5-way image classification set "images" from GitHub (Achrafaloumami/farm_animals_database); label vocabulary: chevre, cochon, mouton, poulet, vache.

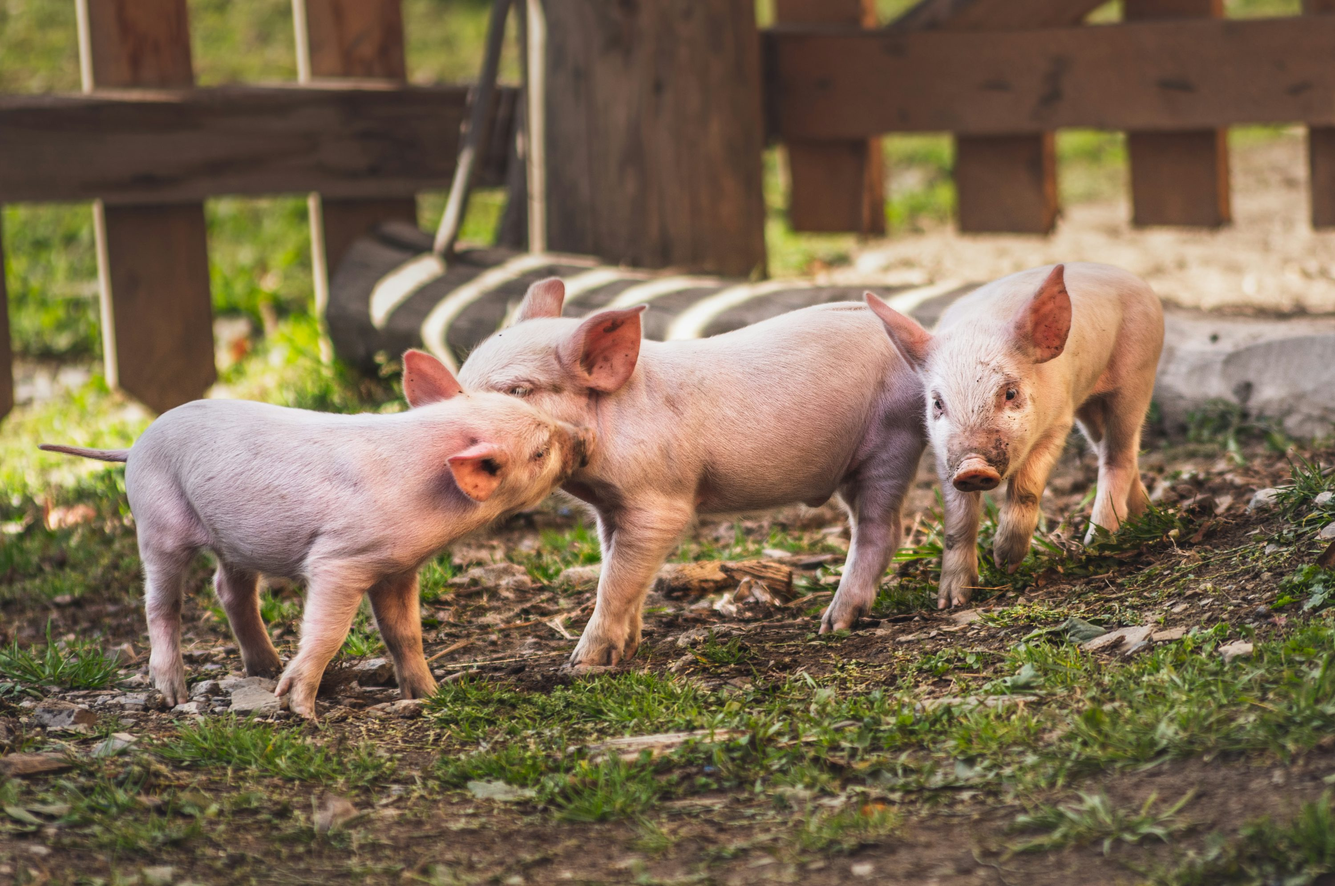
Label: cochon

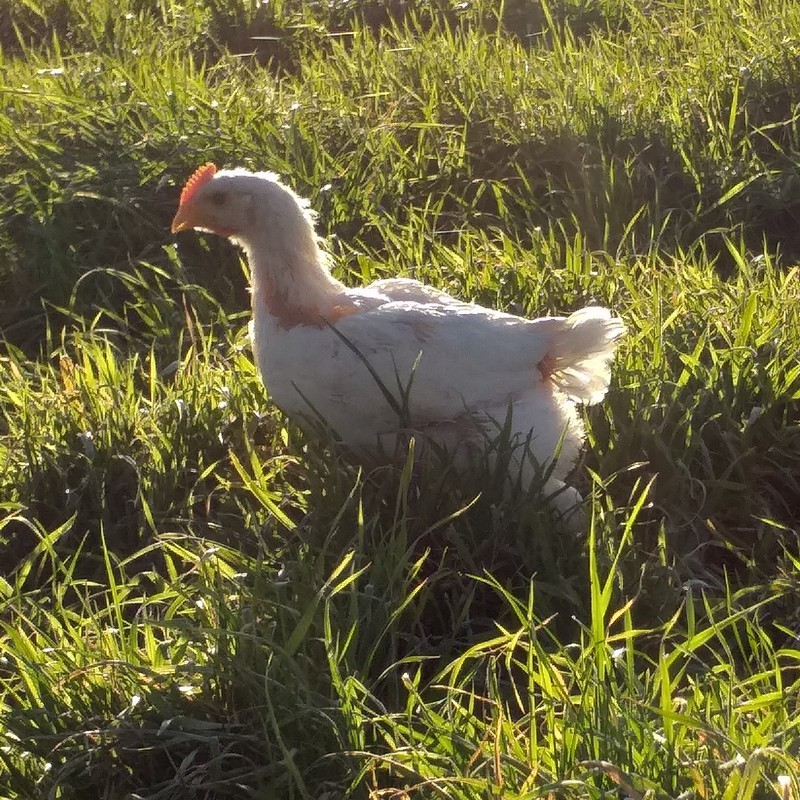
Label: poulet

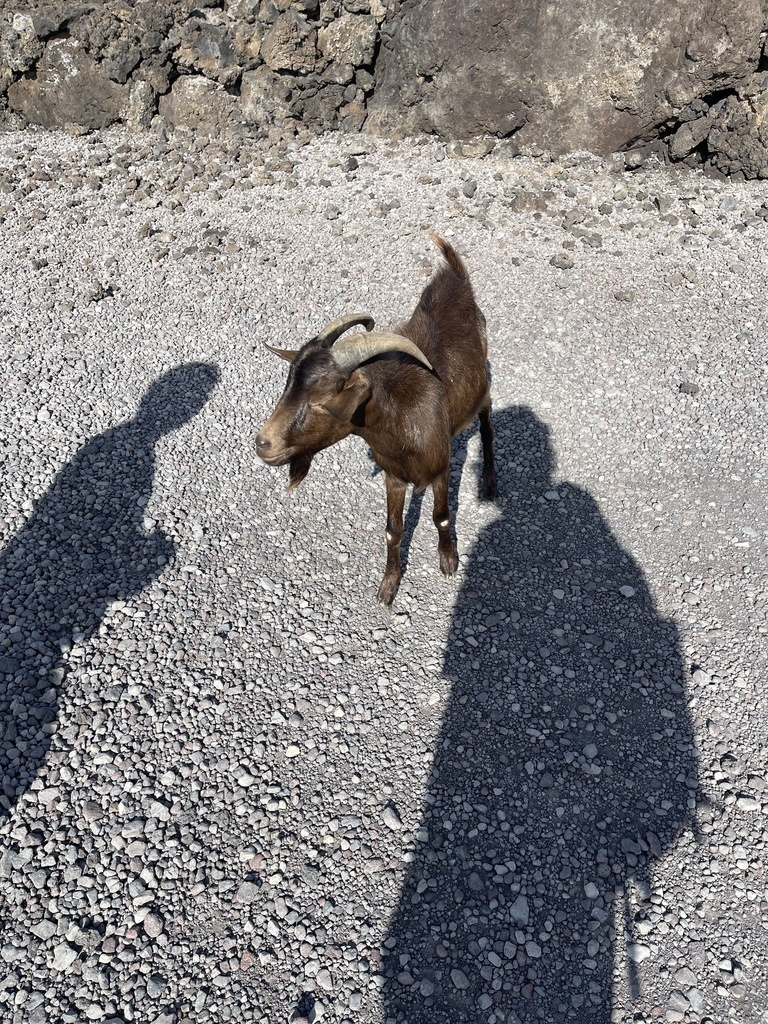
Label: chevre

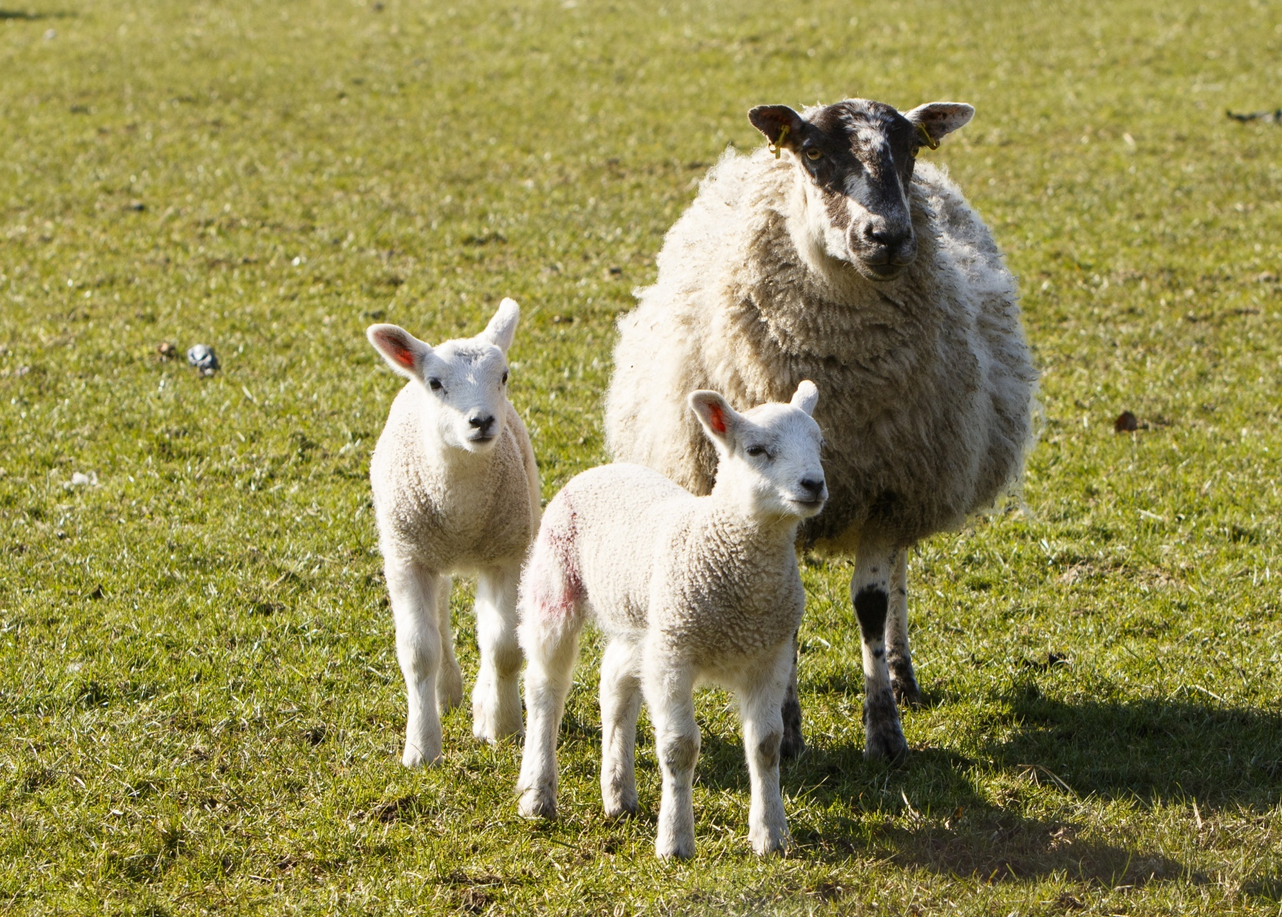
Label: mouton

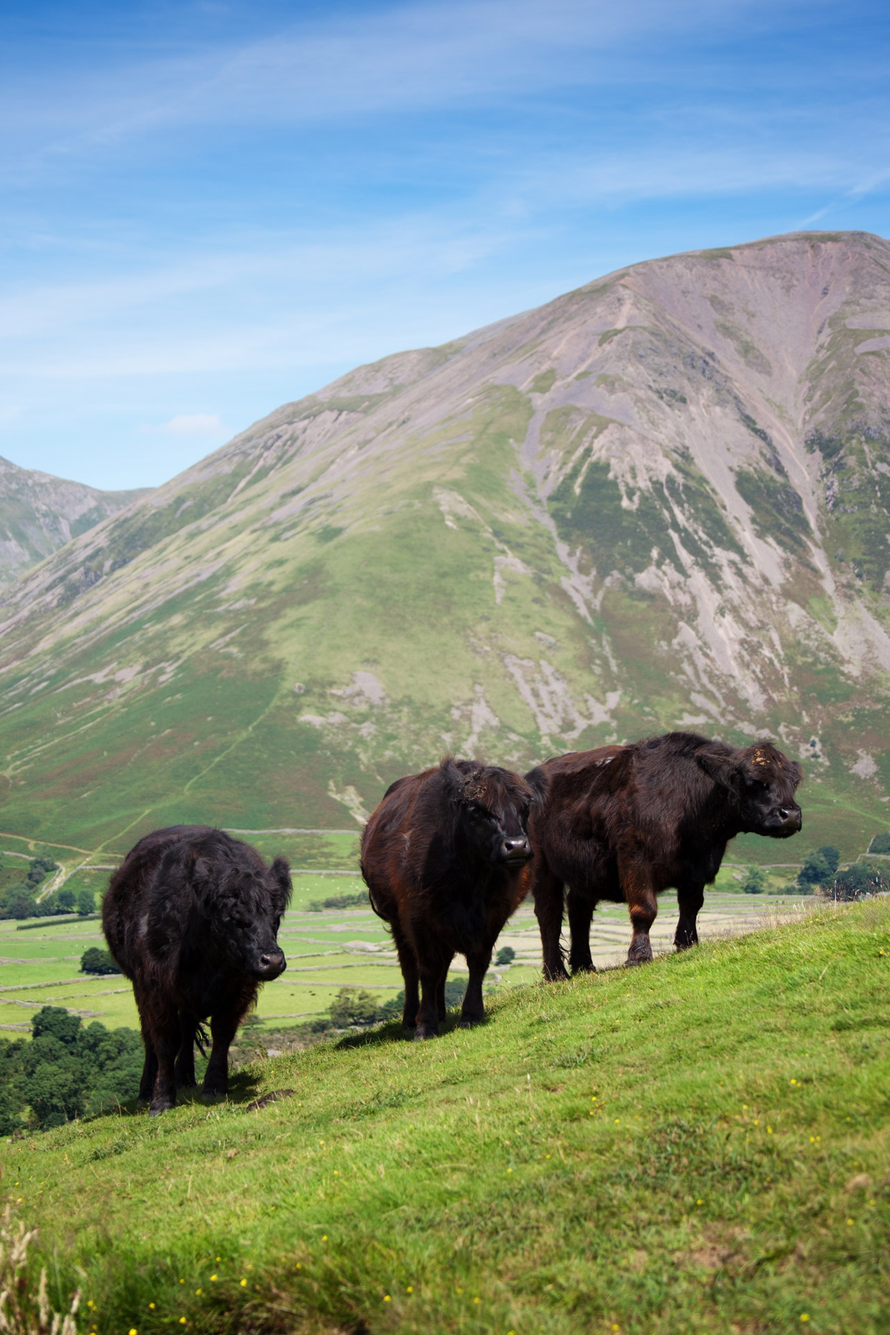
Label: vache

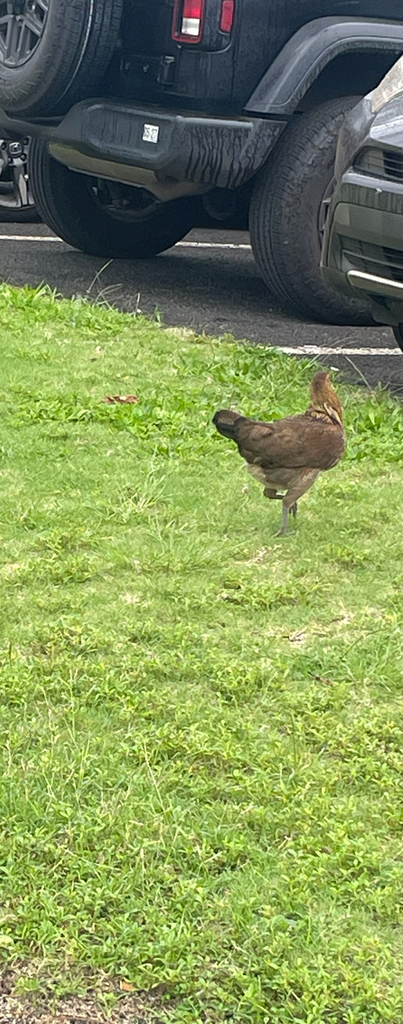
Label: poulet
